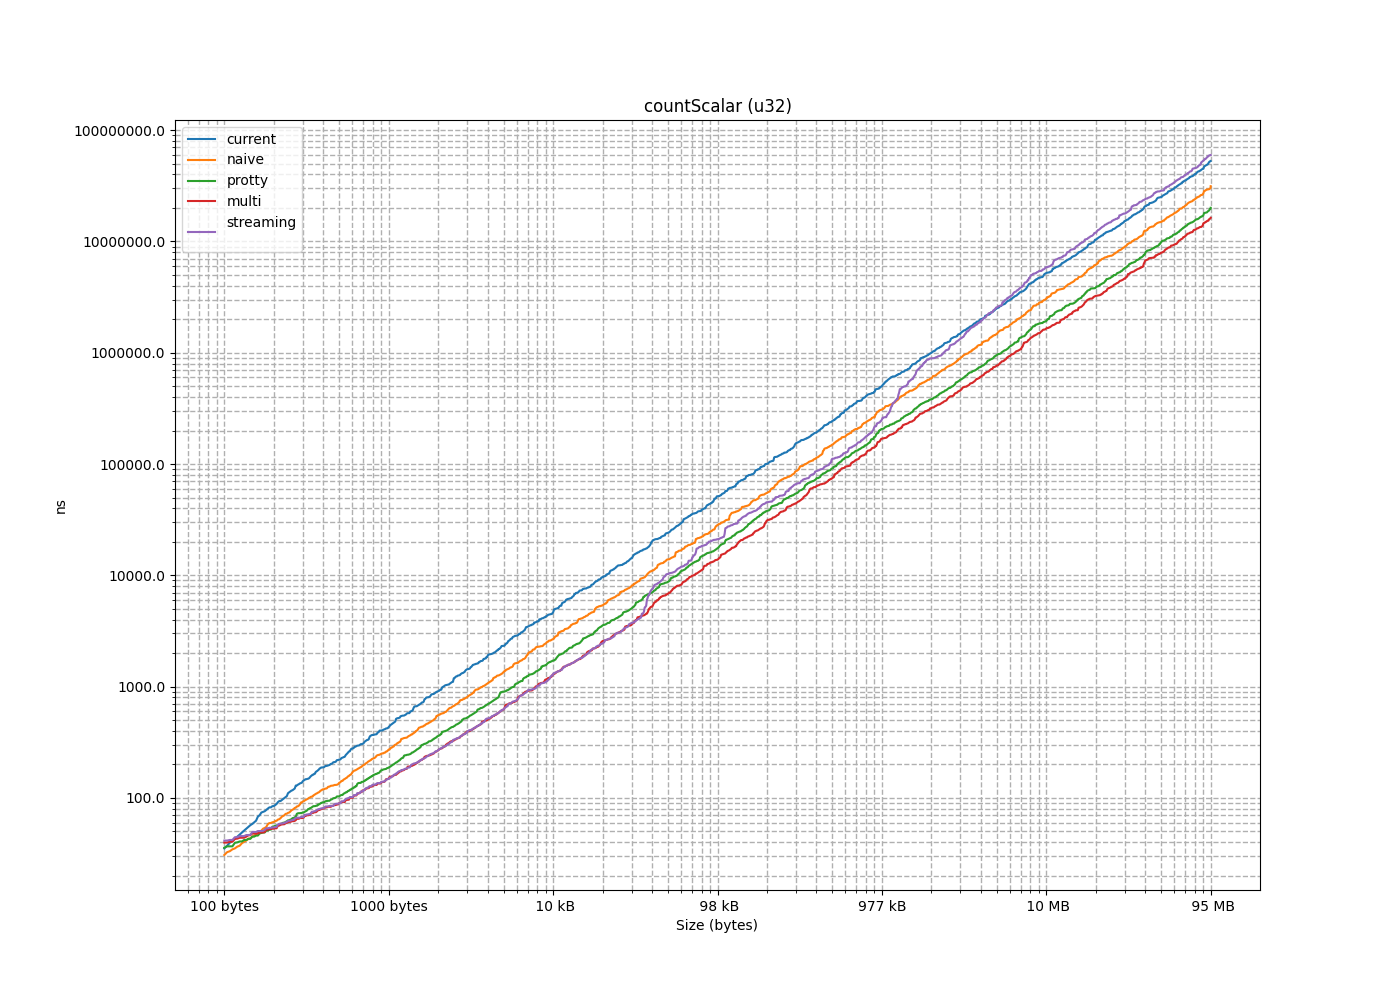

Source data for this figure (header and first rows):
size, current, naive, protty, multi, streaming
4, 12.08, 7.035, 7.036, 7.037, 7.457
8, 14.07, 9.169, 7.036, 7.036, 7.036
12, 16.07, 11.07, 7.035, 7.035, 7.036
16, 18.65, 13.07, 19.57, 19.06, 20.15
20, 20.08, 15.07, 30.64, 35.64, 37.14
24, 22.43, 17.07, 29.89, 34.64, 36.14
28, 24.31, 19.07, 30.64, 35.64, 37.14
32, 26.3, 21.15, 29.65, 34.65, 36.15
36, 27.89, 23.65, 33.65, 39.64, 41.31
40, 29.15, 26.63, 32.64, 38.64, 40.73
44, 31.15, 28.33, 33.64, 39.63, 41.31
48, 33.15, 30.44, 32.64, 38.63, 40.31
52, 35.14, 32.5, 36.64, 43.82, 45.3
56, 37.14, 34.45, 35.64, 42.99, 44.31
60, 39.52, 36.46, 36.64, 43.8, 45.31
64, 41.31, 30.64, 36.68, 42.8, 44.3
68, 42.82, 33.14, 40.57, 40.32, 41.82
72, 44.81, 35.14, 39.45, 39.14, 41.12
76, 46.8, 37.14, 40.55, 40.31, 41.81
80, 48.81, 39.13, 39.8, 39.14, 40.81
84, 50.8, 41.3, 42.81, 46, 46.3
88, 52.8, 43.3, 41.81, 44.79, 45.31
92, 54.8, 45.74, 42.81, 46.28, 46.3
96, 56.79, 40.3, 41.8, 43.8, 46.54
100, 58.29, 42.8, 45.81, 48.8, 51.5
104, 60.29, 44.8, 44.81, 47.81, 50.6
108, 62.28, 46.8, 45.8, 49.29, 50.3
112, 69.82, 48.79, 44.81, 47.81, 49.31
116, 67.79, 50.78, 48.8, 52.81, 54.3
120, 82.07, 52.79, 47.81, 51.81, 53.3
124, 84.47, 54.79, 48.8, 52.79, 54.29
128, 74.8, 49.79, 48.31, 51.8, 53.3
132, 73.78, 53.59, 51.8, 48.81, 50.3
136, 75.77, 59.39, 50.8, 47.81, 49.3
140, 77.78, 58.01, 51.8, 48.8, 50.3
144, 80.11, 60.65, 50.8, 47.8, 49.31
148, 82.11, 60.29, 56.53, 53.3, 54.8
152, 84.11, 62.28, 55.36, 52.3, 53.79
156, 86.1, 64.29, 56.14, 53.3, 54.8
160, 88.13, 59.28, 55.07, 52.52, 53.8
164, 93.69, 61.78, 57.8, 59.19, 58.78
168, 91.62, 63.78, 58.83, 57.67, 57.8
172, 93.6, 65.78, 57.8, 59.59, 58.79
176, 95.61, 67.77, 56.79, 57.94, 58.19
180, 97.59, 69.77, 61.5, 63.01, 62.79
184, 99.61, 71.78, 59.79, 62.09, 61.79
188, 101.6, 73.77, 60.79, 61.29, 64.83
192, 103.6, 68.78, 59.79, 60.29, 63.3
196, 110.1, 72.01, 63.79, 57.85, 60.12
200, 112.1, 73.26, 62.79, 56.3, 59.13
204, 114.1, 75.27, 63.79, 57.3, 60.95
208, 116.1, 77.26, 62.79, 56.3, 59.47
212, 117.1, 79.26, 67.33, 61.79, 65.9
216, 119.1, 81.6, 65.8, 60.8, 62.28
220, 121.1, 83.61, 66.79, 61.79, 63.29
224, 128.9, 78.26, 65.79, 60.81, 62.29
228, 129, 81.11, 74.02, 66.3, 67.28
232, 131.2, 83.94, 73.03, 64.79, 66.29
236, 132.6, 85.1, 74.03, 65.78, 67.27
240, 134.7, 87.09, 73.03, 64.78, 66.29
... 1,235 more rows
